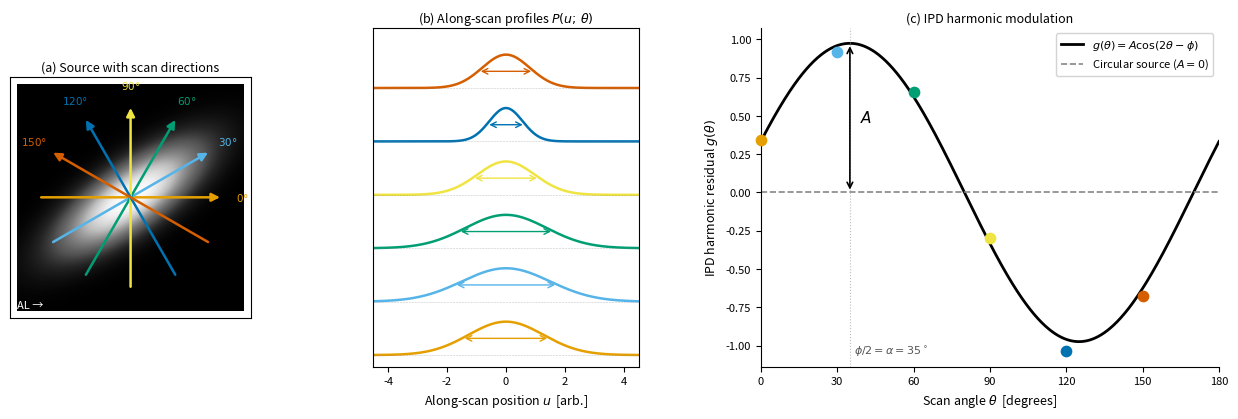

The script that saved this image: (Note: this script raises an exception after producing the figure.)
"""
Generate the IPD harmonic illustration figure for Appendix A.

Three-panel figure:
  Left   – 2D elliptical source with six coloured scan-direction vectors
  Middle – stacked 1D along-scan profiles, one per scan angle
  Right  – IPD harmonic residual g(theta) = A cos(2theta - phi) vs scan angle
"""

import numpy as np
import matplotlib
matplotlib.use("Agg")
import matplotlib.pyplot as plt
import matplotlib.gridspec as gridspec

# ── source parameters ────────────────────────────────────────────────────────
a        = 1.50          # semi-major axis [arb. units]
b        = 0.55          # semi-minor axis
alpha_d  = 35.0          # position angle of major axis [degrees]
alpha_r  = np.deg2rad(alpha_d)

# ── sampled scan angles ──────────────────────────────────────────────────────
theta_d  = np.array([0, 30, 60, 90, 120, 150], dtype=float)
theta_r  = np.deg2rad(theta_d)

# ── derived IPD harmonic parameters ─────────────────────────────────────────
A        = (a**2 - b**2) / 2.0          # harmonic amplitude
phi_d    = 2.0 * alpha_d                 # harmonic phase [degrees]
phi_r    = np.deg2rad(phi_d)

# ── colour palette (colourblind-safe) ────────────────────────────────────────
palette  = ["#E69F00", "#56B4E9", "#009E73", "#F0E442", "#0072B2", "#D55E00"]

# ─────────────────────────────────────────────────────────────────────────────
# figure layout
# ─────────────────────────────────────────────────────────────────────────────
fig = plt.figure(figsize=(13, 4.4))
gs  = gridspec.GridSpec(1, 3, width_ratios=[1.0, 1.1, 1.9],
                        left=0.04, right=0.97, wspace=0.38)

ax1 = fig.add_subplot(gs[0])
ax2 = fig.add_subplot(gs[1])
ax3 = fig.add_subplot(gs[2])

# ─────────────────────────────────────────────────────────────────────────────
# Panel 1 – 2D source image with scan-direction vectors
# ─────────────────────────────────────────────────────────────────────────────
grid_r  = 3.2
x_arr   = np.linspace(-grid_r, grid_r, 300)
X, Y    = np.meshgrid(x_arr, x_arr)
Xr      =  X * np.cos(alpha_r) + Y * np.sin(alpha_r)
Yr      = -X * np.sin(alpha_r) + Y * np.cos(alpha_r)
Z       = np.exp(-0.5 * (Xr**2 / a**2 + Yr**2 / b**2))

ax1.imshow(Z, extent=[-grid_r, grid_r, -grid_r, grid_r],
           origin="lower", cmap="Greys_r", aspect="equal", vmin=0, vmax=1)

arrow_L = 2.6
for i, (td, tr) in enumerate(zip(theta_d, theta_r)):
    dx = arrow_L * np.cos(tr)
    dy = arrow_L * np.sin(tr)
    ax1.annotate("",
        xy=(dx, dy), xytext=(-dx, -dy),
        arrowprops=dict(arrowstyle="-|>", color=palette[i],
                        lw=1.8, mutation_scale=12))
    # angle label just outside the arrowhead
    lx = (arrow_L + 0.55) * np.cos(tr)
    ly = (arrow_L + 0.55) * np.sin(tr)
    ax1.text(lx, ly, f"${td:.0f}°$",
             ha="center", va="center", fontsize=7.5, color=palette[i])

ax1.set_xlim(-grid_r - 0.2, grid_r + 0.2)
ax1.set_ylim(-grid_r - 0.2, grid_r + 0.2)
ax1.set_xticks([]);  ax1.set_yticks([])
ax1.set_aspect("equal")
ax1.text(0.03, 0.04, "AL →", transform=ax1.transAxes,
         fontsize=8, color="white", style="italic")
ax1.set_title("(a) Source with scan directions", fontsize=9, pad=4)

# ─────────────────────────────────────────────────────────────────────────────
# Panel 2 – stacked 1D along-scan profiles
# ─────────────────────────────────────────────────────────────────────────────
u         = np.linspace(-4.5, 4.5, 600)
offset_dy = 1.6

for i, (td, tr) in enumerate(zip(theta_d, theta_r)):
    sig2_al = a**2 * np.cos(tr - alpha_r)**2 + b**2 * np.sin(tr - alpha_r)**2
    sig_al  = np.sqrt(sig2_al)
    profile = np.exp(-0.5 * u**2 / sig2_al)
    base    = i * offset_dy

    ax2.plot(u, profile + base, color=palette[i], lw=1.8)
    ax2.axhline(base, color="gray", lw=0.4, ls="--", alpha=0.45)

    # FWHM indicator
    fwhm = 2.355 * sig_al
    ax2.annotate("", xy=(fwhm / 2, base + 0.5),
                 xytext=(-fwhm / 2, base + 0.5),
                 arrowprops=dict(arrowstyle="<->", color=palette[i], lw=1.0))

ax2.set_xlim(-4.5, 4.5)
ax2.set_ylim(-0.35, offset_dy * len(theta_d) + 0.2)
ax2.set_xlabel("Along-scan position $u$  [arb.]", fontsize=9)
ax2.set_yticks([])
ax2.set_title("(b) Along-scan profiles $P(u;\\,\\theta)$", fontsize=9, pad=4)
ax2.tick_params(axis="x", labelsize=8)

# ─────────────────────────────────────────────────────────────────────────────
# Panel 3 – IPD harmonic residual g(theta)
# ─────────────────────────────────────────────────────────────────────────────
theta_cont   = np.linspace(0, 180, 600)
theta_cont_r = np.deg2rad(theta_cont)
g_cont       = A * np.cos(2 * theta_cont_r - phi_r)

ax3.plot(theta_cont, g_cont, "k-", lw=2.0,
         label=r"$g(\theta)=A\cos(2\theta-\phi)$")
ax3.axhline(0, color="#888888", lw=1.2, ls="--",
            label="Circular source ($A=0$)")

# sampled scan angles with small Gaussian noise (fixed seed)
rng = np.random.default_rng(42)
for i, (td, tr) in enumerate(zip(theta_d, theta_r)):
    g_val  = A * np.cos(2 * tr - phi_r)
    g_noisy = g_val + rng.normal(0, 0.04)
    ax3.scatter(td, g_noisy, color=palette[i], s=55, zorder=5, clip_on=False)

# annotate amplitude A
ax3.annotate("",
    xy  =(phi_d / 2, A),
    xytext=(phi_d / 2, 0.0),
    arrowprops=dict(arrowstyle="<->", color="black", lw=1.2))
ax3.text(phi_d / 2 + 4, A / 2, "$A$", fontsize=11, va="center")

# annotate phase: phase zero-crossing at phi/2
zero_x = phi_d / 2 + 45          # first zero after maximum
ax3.axvline(phi_d / 2, color="#aaaaaa", lw=0.8, ls=":", alpha=0.8)
ax3.text(phi_d / 2 + 1.5, -A - 0.08,
         f"$\\phi/2 = \\alpha = {alpha_d:.0f}^\\circ$",
         fontsize=8, color="#555555", ha="left")

ax3.set_xlabel(r"Scan angle $\theta$  [degrees]", fontsize=9)
ax3.set_ylabel(r"IPD harmonic residual $g(\theta)$", fontsize=9)
ax3.set_title("(c) IPD harmonic modulation", fontsize=9, pad=4)
ax3.set_xlim(0, 180)
ax3.set_xticks(np.arange(0, 181, 30))
ax3.tick_params(labelsize=8)
ax3.legend(fontsize=8, loc="upper right", framealpha=0.85)
ax3.spines["top"].set_visible(False)
ax3.spines["right"].set_visible(False)

# ─────────────────────────────────────────────────────────────────────────────
out = ("/data/yn316/Codes/report/phd-thesis-template-2.4/"
       "Appendix1/Figs/Raster/ipd_harmonic_illustration.png")
fig.savefig(out, dpi=200, bbox_inches="tight")
print(f"Saved to {out}")
